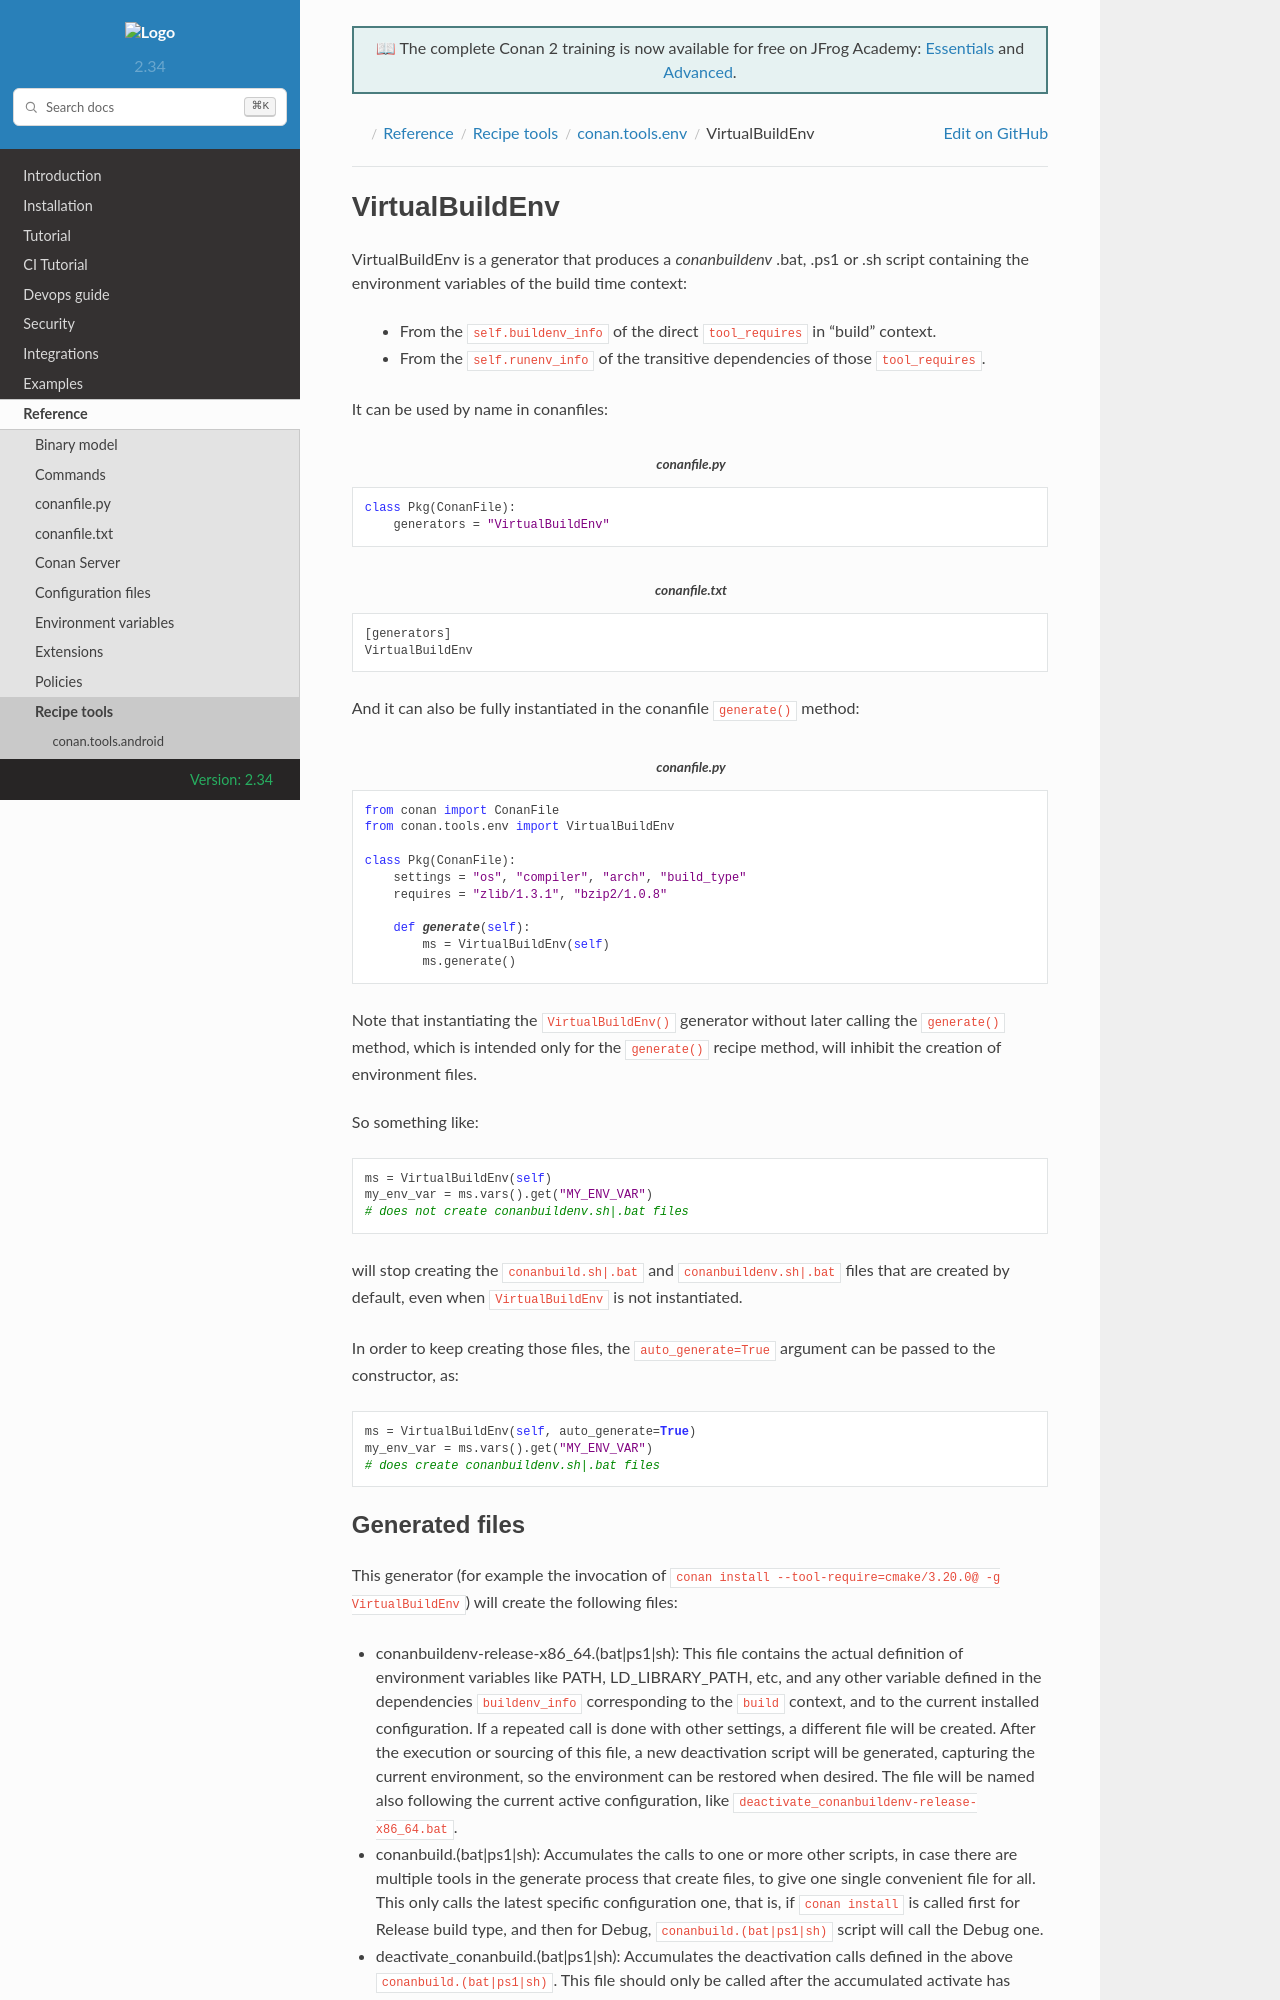

repository: conan-io/docs · page: 2.34/reference/tools/env/virtualbuildenv.html · generator: sphinx

.. _conan_tools_env_virtualbuildenv:

VirtualBuildEnv
===============

VirtualBuildEnv is a generator that produces a *conanbuildenv* .bat, .ps1 or .sh script containing the environment variables
of the build time context:

    - From the ``self.buildenv_info`` of the direct ``tool_requires`` in "build" context.
    - From the ``self.runenv_info`` of the transitive dependencies of those ``tool_requires``.


It can be used by name in conanfiles:

.. code-block:: python
    :caption: conanfile.py

    class Pkg(ConanFile):
        generators = "VirtualBuildEnv"


.. code-block:: text
    :caption: conanfile.txt

    [generators]
    VirtualBuildEnv

And it can also be fully instantiated in the conanfile ``generate()`` method:

.. code-block:: python
    :caption: conanfile.py

    from conan import ConanFile
    from conan.tools.env import VirtualBuildEnv

    class Pkg(ConanFile):
        settings = "os", "compiler", "arch", "build_type"
        requires = "zlib/1.3.1", "bzip2/1.0.8"

        def generate(self):
            ms = VirtualBuildEnv(self)
            ms.generate()


Note that instantiating the ``VirtualBuildEnv()`` generator without later calling the ``generate()`` method,
which is intended only for the ``generate()`` recipe method, will inhibit the creation of environment files.

So something like:

.. code-block:: python

    ms = VirtualBuildEnv(self)
    my_env_var = ms.vars().get("MY_ENV_VAR")
    # does not create conanbuildenv.sh|.bat files


will stop creating the ``conanbuild.sh|.bat`` and ``conanbuildenv.sh|.bat`` files that are created by default,
even when ``VirtualBuildEnv`` is not instantiated.

In order to keep creating those files, the ``auto_generate=True`` argument can be passed to the constructor, as:

.. code-block:: python

    ms = VirtualBuildEnv(self, auto_generate=True)
    my_env_var = ms.vars().get("MY_ENV_VAR")
    # does create conanbuildenv.sh|.bat files
